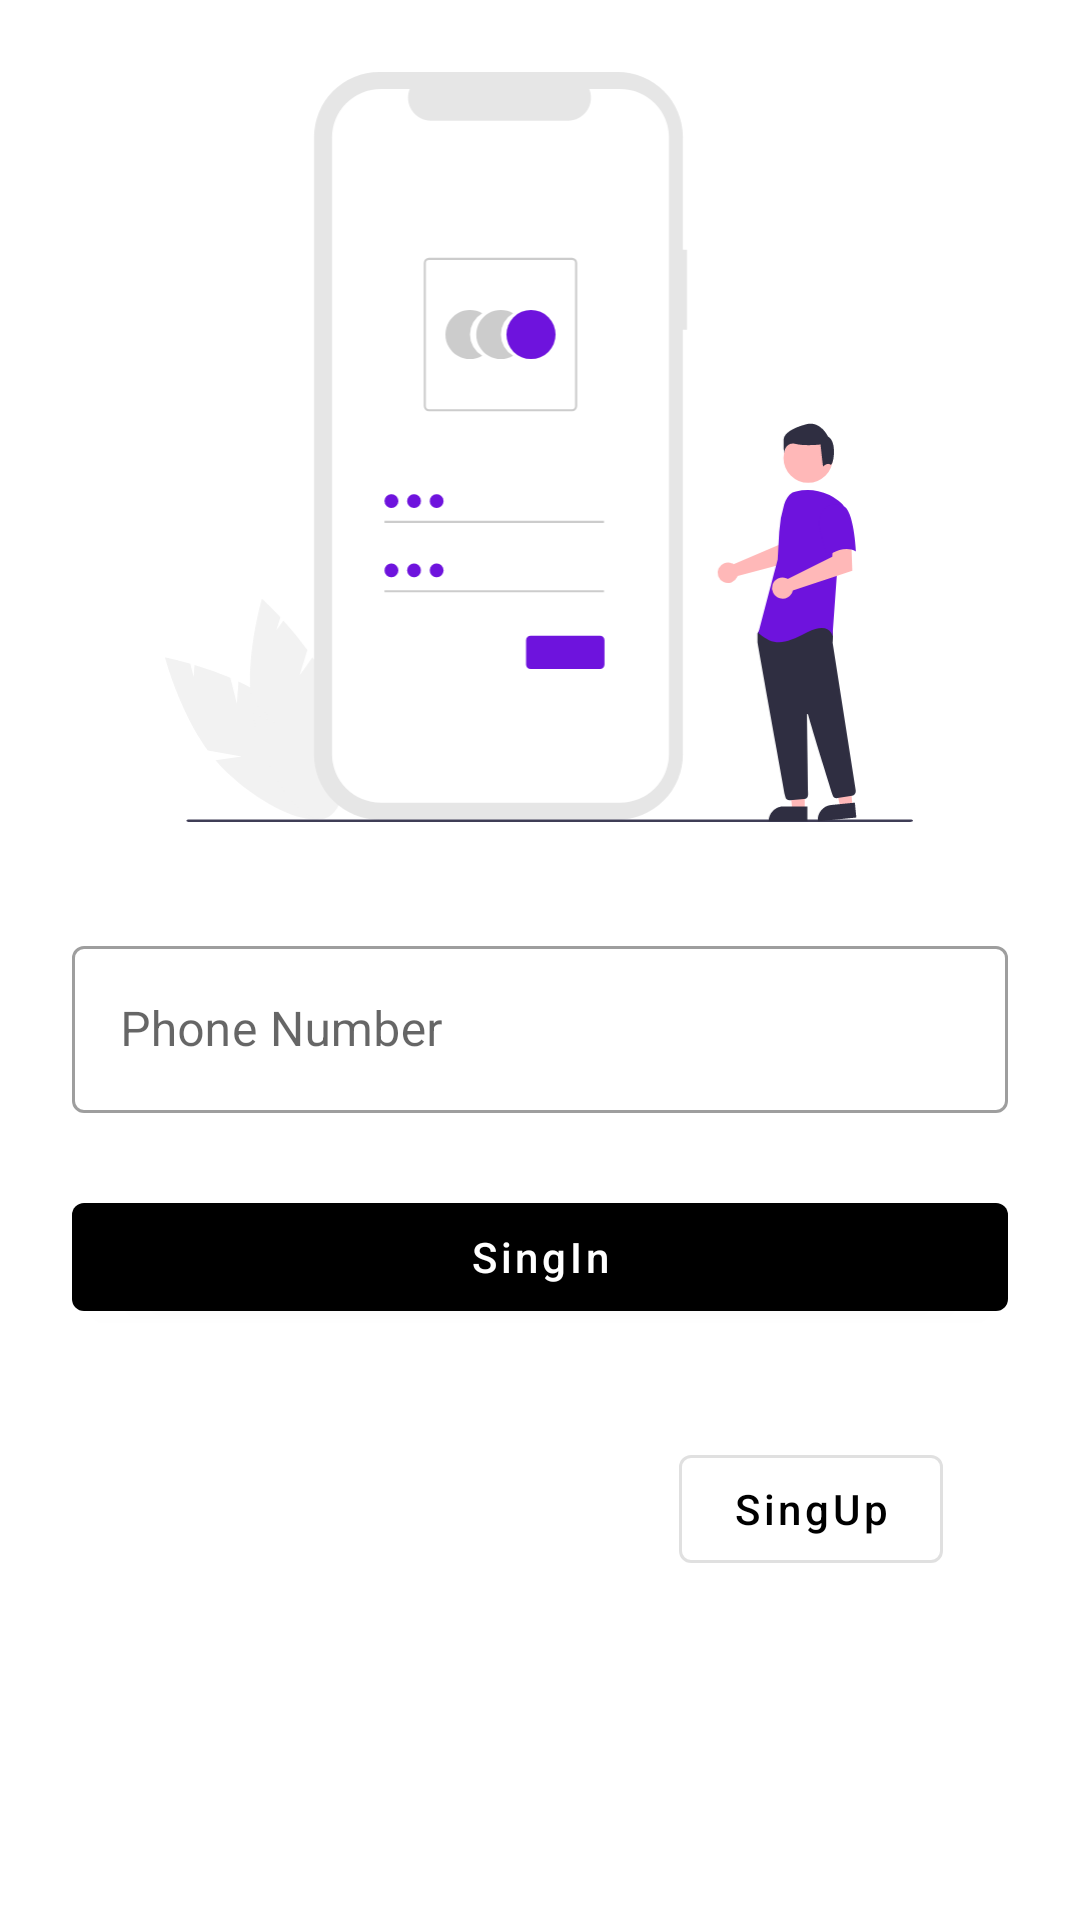

Here is an Android app screen rendered from its layout file. Give the layout XML and the strings, colors and styles it references.
<!-- AndroidManifest.xml: application theme Theme.ShopApp -->
<!-- res/layout/activity_login.xml -->
<?xml version="1.0" encoding="utf-8"?>
<layout xmlns:android="http://schemas.android.com/apk/res/android"
    xmlns:app="http://schemas.android.com/apk/res-auto"
    xmlns:tools="http://schemas.android.com/tools">

    <data>

    </data>

    <androidx.constraintlayout.widget.ConstraintLayout
        android:layout_width="match_parent"
        android:layout_height="match_parent"
        tools:context=".activity.LoginActivity">

        <ImageView
            android:id="@+id/imageView5"
            android:layout_width="250dp"
            android:layout_height="250dp"
            android:layout_marginTop="24dp"
            app:layout_constraintEnd_toEndOf="parent"
            app:layout_constraintHorizontal_bias="0.496"
            app:layout_constraintStart_toStartOf="parent"
            app:layout_constraintTop_toTopOf="parent"
            app:srcCompat="@drawable/login" />


        <com.google.android.material.textfield.TextInputLayout
            android:id="@+id/textInputLayout"
            style="@style/Widget.MaterialComponents.TextInputLayout.OutlinedBox"
            android:layout_width="0dp"
            android:layout_height="wrap_content"
            android:layout_marginStart="24dp"
            android:layout_marginTop="36dp"
            android:layout_marginEnd="24dp"
            app:layout_constraintEnd_toEndOf="parent"
            app:layout_constraintStart_toStartOf="parent"
            app:layout_constraintTop_toBottomOf="@+id/imageView5">

            <com.google.android.material.textfield.TextInputEditText
                android:id="@+id/userNumber"
                android:layout_width="match_parent"
                android:layout_height="wrap_content"
                android:hint="Phone Number"
                android:autofillHints="phone"/>

        </com.google.android.material.textfield.TextInputLayout>

        <com.google.android.material.button.MaterialButton
            android:id="@+id/button2"
            android:layout_width="0dp"
            android:layout_height="wrap_content"
            android:layout_marginStart="24dp"
            android:layout_marginTop="24dp"
            android:layout_marginEnd="24dp"
            android:text="SingIn"
            android:textAllCaps="false"
            app:layout_constraintEnd_toEndOf="parent"
            app:layout_constraintStart_toStartOf="parent"
            app:layout_constraintTop_toBottomOf="@+id/textInputLayout" />

        <com.google.android.material.button.MaterialButton
            style="@style/Widget.MaterialComponents.Button.OutlinedButton"
            android:id="@+id/button3"
            android:layout_width="wrap_content"
            android:layout_height="wrap_content"
            android:layout_marginTop="36dp"
            android:text="SingUp"
            android:textAllCaps="false"
            app:layout_constraintEnd_toEndOf="parent"
            app:layout_constraintHorizontal_bias="0.832"
            app:layout_constraintStart_toStartOf="parent"
            app:layout_constraintTop_toBottomOf="@+id/button2" />
    </androidx.constraintlayout.widget.ConstraintLayout>
</layout>
<!-- resources referenced by this layout -->
<resources>
  <!-- drawable login: vector/xml drawable (drawable, 6518 chars, omitted) -->
  <style name="Theme.ShopApp" parent="Theme.MaterialComponents.DayNight.DarkActionBar">
          
  
          <item name="colorPrimary">@color/black</item>
          <item name="colorPrimaryVariant">@color/colorSecondary</item>
          <item name="colorOnPrimary">@color/white</item>
          
          <item name="colorSecondary">@color/teal_200</item>
          <item name="colorSecondaryVariant">@color/teal_700</item>
          <item name="colorOnSecondary">@color/black</item>
  
          
          <item name="android:statusBarColor" tools:targetApi="l">@color/black</item>
          
      </style>
  <color name="black">#FF000000</color>
  <color name="colorSecondary">#FFBB86FC</color>
  <color name="white">#FFFFFFFF</color>
  <color name="teal_200">#FF03DAC5</color>
  <color name="teal_700">#FF018786</color>
</resources>
